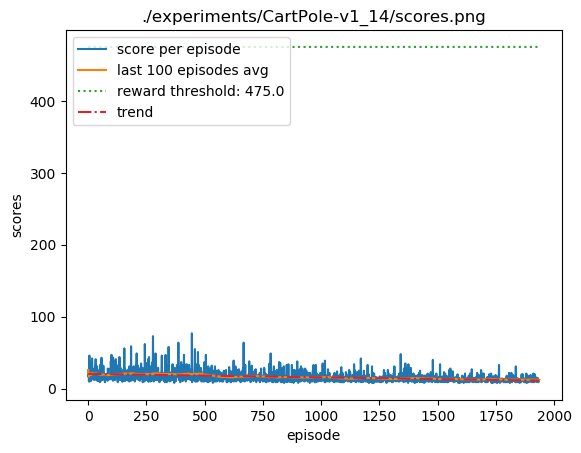

Source data for this figure (header and first rows):
26.0, 26.0, 26.0, 26.0
17.0, 17.0, 21.5, 26.0
20.0, 17.0, 21.0, 26.0
10.0, 10.0, 18.25, 26.0
11.0, 10.0, 16.8, 26.0
46.0, 10.0, 21.67, 46.0
20.0, 10.0, 21.43, 46.0
10.0, 10.0, 20.0, 46.0
13.0, 10.0, 19.22, 46.0
33.0, 10.0, 20.6, 46.0
22.0, 10.0, 20.73, 46.0
16.0, 10.0, 20.33, 46.0
11.0, 10.0, 19.62, 46.0
11.0, 10.0, 19.0, 46.0
26.0, 10.0, 19.47, 46.0
24.0, 10.0, 19.75, 46.0
40.0, 10.0, 20.94, 46.0
42.0, 10.0, 22.11, 46.0
14.0, 10.0, 21.68, 46.0
20.0, 10.0, 21.6, 46.0
28.0, 10.0, 21.9, 46.0
16.0, 10.0, 21.64, 46.0
15.0, 10.0, 21.35, 46.0
15.0, 10.0, 21.08, 46.0
15.0, 10.0, 20.84, 46.0
12.0, 10.0, 20.5, 46.0
15.0, 10.0, 20.3, 46.0
25.0, 10.0, 20.46, 46.0
20.0, 10.0, 20.45, 46.0
17.0, 10.0, 20.33, 46.0
31.0, 10.0, 20.68, 46.0
21.0, 10.0, 20.69, 46.0
41.0, 10.0, 21.3, 46.0
13.0, 10.0, 21.06, 46.0
12.0, 10.0, 20.8, 46.0
19.0, 10.0, 20.75, 46.0
17.0, 10.0, 20.65, 46.0
17.0, 10.0, 20.55, 46.0
31.0, 10.0, 20.82, 46.0
11.0, 10.0, 20.57, 46.0
11.0, 10.0, 20.34, 46.0
26.0, 10.0, 20.48, 46.0
11.0, 10.0, 20.26, 46.0
14.0, 10.0, 20.11, 46.0
12.0, 10.0, 19.93, 46.0
17.0, 10.0, 19.87, 46.0
16.0, 10.0, 19.79, 46.0
14.0, 10.0, 19.67, 46.0
17.0, 10.0, 19.61, 46.0
22.0, 10.0, 19.66, 46.0
9.0, 9.0, 19.45, 46.0
33.0, 9.0, 19.71, 46.0
17.0, 9.0, 19.66, 46.0
16.0, 9.0, 19.59, 46.0
17.0, 9.0, 19.55, 46.0
11.0, 9.0, 19.39, 46.0
14.0, 9.0, 19.3, 46.0
43.0, 9.0, 19.71, 46.0
17.0, 9.0, 19.66, 46.0
25.0, 9.0, 19.75, 46.0
16.0, 9.0, 19.69, 46.0
... 1,877 more rows
